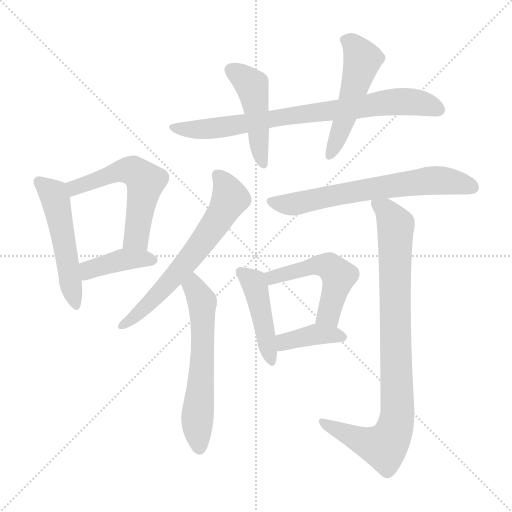
t = 0.00 s
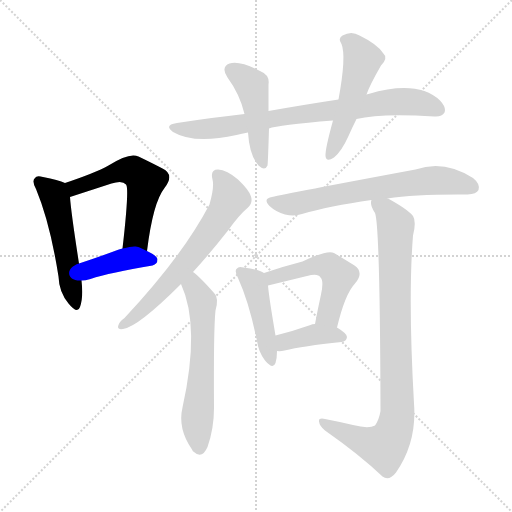
t = 1.86 s
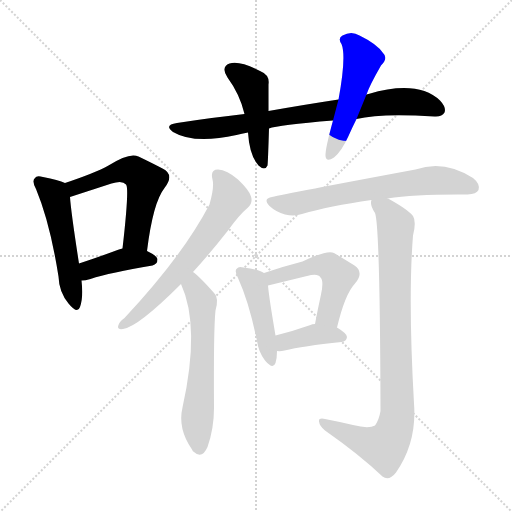
t = 3.71 s
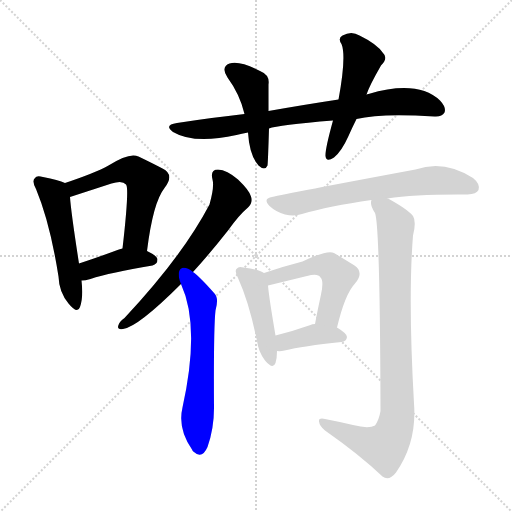
t = 5.57 s
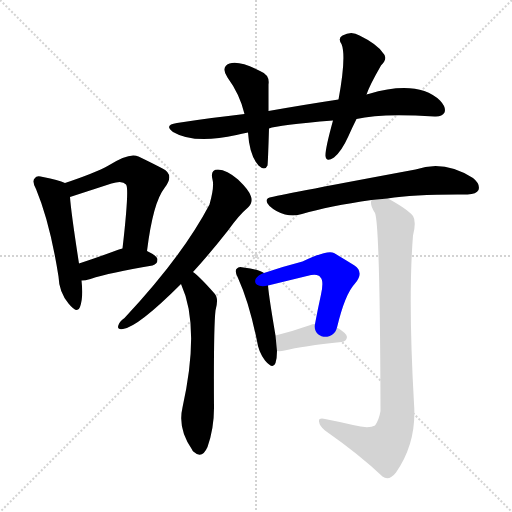
t = 7.43 s
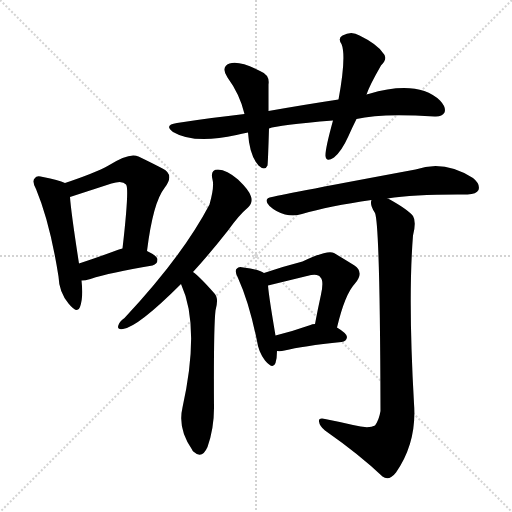
t = 9.28 s

The animated SVG that drew these frames (rendered in a browser with its animation timeline set to each time). Animation: 13 CSS @keyframes rules; one cycle of 9.28 s.

<svg version="1.1" viewBox="0 0 1024 1024" xmlns="http://www.w3.org/2000/svg">
  <g stroke="lightgray" stroke-dasharray="1,1" stroke-width="1" transform="scale(4, 4)">
    <line x1="0" y1="0" x2="256" y2="256"></line>
    <line x1="256" y1="0" x2="0" y2="256"></line>
    <line x1="128" y1="0" x2="128" y2="256"></line>
    <line x1="0" y1="128" x2="256" y2="128"></line>
  </g>
<g transform="scale(1, -1) translate(0, -900)">
   <style type="text/css">
    @keyframes keyframes0 {
      from {
       stroke: blue;
       stroke-dashoffset: 517;
       stroke-width: 128;
       }
       63% {
       animation-timing-function: step-end;
       stroke: blue;
       stroke-dashoffset: 0;
       stroke-width: 128;
       }
       to {
       stroke: black;
       stroke-width: 1024;
       }
       }
       #make-me-a-hanzi-animation-0 {
         animation: keyframes0 0.670736s both;
         animation-delay: 0.000000s;
         animation-timing-function: linear;
       }
    @keyframes keyframes1 {
      from {
       stroke: blue;
       stroke-dashoffset: 560;
       stroke-width: 128;
       }
       65% {
       animation-timing-function: step-end;
       stroke: blue;
       stroke-dashoffset: 0;
       stroke-width: 128;
       }
       to {
       stroke: black;
       stroke-width: 1024;
       }
       }
       #make-me-a-hanzi-animation-1 {
         animation: keyframes1 0.705729s both;
         animation-delay: 0.670736s;
         animation-timing-function: linear;
       }
    @keyframes keyframes2 {
      from {
       stroke: blue;
       stroke-dashoffset: 405;
       stroke-width: 128;
       }
       57% {
       animation-timing-function: step-end;
       stroke: blue;
       stroke-dashoffset: 0;
       stroke-width: 128;
       }
       to {
       stroke: black;
       stroke-width: 1024;
       }
       }
       #make-me-a-hanzi-animation-2 {
         animation: keyframes2 0.579590s both;
         animation-delay: 1.376465s;
         animation-timing-function: linear;
       }
    @keyframes keyframes3 {
      from {
       stroke: blue;
       stroke-dashoffset: 793;
       stroke-width: 128;
       }
       72% {
       animation-timing-function: step-end;
       stroke: blue;
       stroke-dashoffset: 0;
       stroke-width: 128;
       }
       to {
       stroke: black;
       stroke-width: 1024;
       }
       }
       #make-me-a-hanzi-animation-3 {
         animation: keyframes3 0.895345s both;
         animation-delay: 1.956055s;
         animation-timing-function: linear;
       }
    @keyframes keyframes4 {
      from {
       stroke: blue;
       stroke-dashoffset: 464;
       stroke-width: 128;
       }
       60% {
       animation-timing-function: step-end;
       stroke: blue;
       stroke-dashoffset: 0;
       stroke-width: 128;
       }
       to {
       stroke: black;
       stroke-width: 1024;
       }
       }
       #make-me-a-hanzi-animation-4 {
         animation: keyframes4 0.627604s both;
         animation-delay: 2.851400s;
         animation-timing-function: linear;
       }
    @keyframes keyframes5 {
      from {
       stroke: blue;
       stroke-dashoffset: 513;
       stroke-width: 128;
       }
       63% {
       animation-timing-function: step-end;
       stroke: blue;
       stroke-dashoffset: 0;
       stroke-width: 128;
       }
       to {
       stroke: black;
       stroke-width: 1024;
       }
       }
       #make-me-a-hanzi-animation-5 {
         animation: keyframes5 0.667480s both;
         animation-delay: 3.479004s;
         animation-timing-function: linear;
       }
    @keyframes keyframes6 {
      from {
       stroke: blue;
       stroke-dashoffset: 643;
       stroke-width: 128;
       }
       68% {
       animation-timing-function: step-end;
       stroke: blue;
       stroke-dashoffset: 0;
       stroke-width: 128;
       }
       to {
       stroke: black;
       stroke-width: 1024;
       }
       }
       #make-me-a-hanzi-animation-6 {
         animation: keyframes6 0.773275s both;
         animation-delay: 4.146484s;
         animation-timing-function: linear;
       }
    @keyframes keyframes7 {
      from {
       stroke: blue;
       stroke-dashoffset: 603;
       stroke-width: 128;
       }
       66% {
       animation-timing-function: step-end;
       stroke: blue;
       stroke-dashoffset: 0;
       stroke-width: 128;
       }
       to {
       stroke: black;
       stroke-width: 1024;
       }
       }
       #make-me-a-hanzi-animation-7 {
         animation: keyframes7 0.740723s both;
         animation-delay: 4.919759s;
         animation-timing-function: linear;
       }
    @keyframes keyframes8 {
      from {
       stroke: blue;
       stroke-dashoffset: 666;
       stroke-width: 128;
       }
       68% {
       animation-timing-function: step-end;
       stroke: blue;
       stroke-dashoffset: 0;
       stroke-width: 128;
       }
       to {
       stroke: black;
       stroke-width: 1024;
       }
       }
       #make-me-a-hanzi-animation-8 {
         animation: keyframes8 0.791992s both;
         animation-delay: 5.660482s;
         animation-timing-function: linear;
       }
    @keyframes keyframes9 {
      from {
       stroke: blue;
       stroke-dashoffset: 448;
       stroke-width: 128;
       }
       59% {
       animation-timing-function: step-end;
       stroke: blue;
       stroke-dashoffset: 0;
       stroke-width: 128;
       }
       to {
       stroke: black;
       stroke-width: 1024;
       }
       }
       #make-me-a-hanzi-animation-9 {
         animation: keyframes9 0.614583s both;
         animation-delay: 6.452474s;
         animation-timing-function: linear;
       }
    @keyframes keyframes10 {
      from {
       stroke: blue;
       stroke-dashoffset: 513;
       stroke-width: 128;
       }
       63% {
       animation-timing-function: step-end;
       stroke: blue;
       stroke-dashoffset: 0;
       stroke-width: 128;
       }
       to {
       stroke: black;
       stroke-width: 1024;
       }
       }
       #make-me-a-hanzi-animation-10 {
         animation: keyframes10 0.667480s both;
         animation-delay: 7.067057s;
         animation-timing-function: linear;
       }
    @keyframes keyframes11 {
      from {
       stroke: blue;
       stroke-dashoffset: 385;
       stroke-width: 128;
       }
       56% {
       animation-timing-function: step-end;
       stroke: blue;
       stroke-dashoffset: 0;
       stroke-width: 128;
       }
       to {
       stroke: black;
       stroke-width: 1024;
       }
       }
       #make-me-a-hanzi-animation-11 {
         animation: keyframes11 0.563314s both;
         animation-delay: 7.734538s;
         animation-timing-function: linear;
       }
    @keyframes keyframes12 {
      from {
       stroke: blue;
       stroke-dashoffset: 901;
       stroke-width: 128;
       }
       75% {
       animation-timing-function: step-end;
       stroke: blue;
       stroke-dashoffset: 0;
       stroke-width: 128;
       }
       to {
       stroke: black;
       stroke-width: 1024;
       }
       }
       #make-me-a-hanzi-animation-12 {
         animation: keyframes12 0.983236s both;
         animation-delay: 8.297852s;
         animation-timing-function: linear;
       }
</style>
<path d="M 130.0 534.0 Q 117.0 540.0 86.0 546.0 Q 73.0 550.0 70.0 544.0 Q 63.0 538.0 72.0 522.0 Q 100.0 455.0 117.0 347.0 Q 118.0 316.0 137.0 293.0 Q 155.0 271.0 160.0 286.0 Q 167.0 305.0 163.0 339.0 L 158.0 373.0 Q 142.0 476.0 140.0 506.0 C 138.0 531.0 138.0 531.0 130.0 534.0 Z" fill="lightgray"></path> 
<path d="M 294.0 398.0 Q 306.0 495.0 329.0 524.0 Q 350.0 551.0 325.0 563.0 Q 306.0 573.0 277.0 587.0 Q 259.0 596.0 217.0 569.0 Q 190.0 554.0 130.0 534.0 C 102.0 524.0 111.0 497.0 140.0 506.0 Q 180.0 519.0 223.0 533.0 Q 245.0 540.0 252.0 531.0 Q 259.0 525.0 245.0 403.0 C 242.0 373.0 290.0 368.0 294.0 398.0 Z" fill="lightgray"></path> 
<path d="M 163.0 339.0 Q 170.0 339.0 181.0 342.0 Q 220.0 355.0 305.0 369.0 Q 315.0 372.0 315.0 381.0 Q 315.0 388.0 294.0 398.0 C 272.0 409.0 272.0 409.0 245.0 403.0 Q 239.0 402.0 235.0 400.0 Q 192.0 384.0 158.0 373.0 C 129.0 364.0 133.0 337.0 163.0 339.0 Z" fill="lightgray"></path> 
<path d="M 538.0 643.0 Q 556.0 650.0 666.0 659.0 L 713.0 662.0 Q 761.0 674.0 869.0 667.0 Q 884.0 666.0 889.0 675.0 Q 893.0 685.0 880.0 699.0 Q 835.0 741.0 737.0 712.0 Q 734.0 712.0 733.0 711.0 L 677.0 701.0 Q 611.0 691.0 537.0 678.0 L 489.0 672.0 Q 425.0 665.0 354.0 654.0 Q 327.0 650.0 346.0 636.0 Q 388.0 611.0 473.0 630.0 Q 483.0 633.0 496.0 635.0 L 538.0 643.0 Z" fill="lightgray"></path> 
<path d="M 496.0 635.0 Q 499.0 589.0 517.0 569.0 Q 530.0 557.0 535.0 569.0 Q 536.0 576.0 538.0 643.0 L 537.0 678.0 Q 537.0 708.0 537.0 731.0 Q 540.0 750.0 520.0 758.0 Q 480.0 779.0 459.0 773.0 Q 441.0 766.0 455.0 745.0 Q 480.0 711.0 489.0 672.0 L 496.0 635.0 Z" fill="lightgray"></path> 
<path d="M 666.0 659.0 Q 650.0 601.0 651.0 588.0 Q 652.0 575.0 668.0 585.0 Q 683.0 597.0 697.0 628.0 Q 704.0 644.0 713.0 662.0 L 733.0 711.0 Q 739.0 729.0 762.0 769.0 Q 777.0 784.0 766.0 794.0 Q 754.0 812.0 719.0 829.0 Q 703.0 839.0 685.0 829.0 Q 675.0 823.0 683.0 812.0 Q 693.0 788.0 677.0 701.0 L 666.0 659.0 Z" fill="lightgray"></path> 
<path d="M 386.0 356.0 Q 419.0 392.0 456.0 439.0 Q 478.0 470.0 496.0 485.0 Q 506.0 494.0 502.0 507.0 Q 499.0 519.0 476.0 541.0 Q 454.0 560.0 436.0 561.0 Q 420.0 561.0 425.0 541.0 Q 429.0 526.0 419.0 491.0 Q 365.0 388.0 249.0 264.0 Q 239.0 257.0 237.0 250.0 Q 233.0 240.0 246.0 242.0 Q 276.0 246.0 362.0 332.0 L 386.0 356.0 Z" fill="lightgray"></path> 
<path d="M 362.0 332.0 Q 401.0 247.0 365.0 85.0 Q 355.0 43.0 384.0 1.0 Q 385.0 -2.0 388.0 -4.0 Q 404.0 -19.0 415.0 6.0 Q 428.0 43.0 428.0 84.0 Q 427.0 243.0 431.0 279.0 Q 438.0 304.0 429.0 313.0 Q 399.0 347.0 386.0 356.0 C 363.0 375.0 350.0 360.0 362.0 332.0 Z" fill="lightgray"></path> 
<path d="M 775.0 503.0 Q 832.0 512.0 935.0 511.0 Q 953.0 512.0 957.0 520.0 Q 961.0 532.0 946.0 544.0 Q 888.0 581.0 831.0 561.0 Q 573.0 513.0 544.0 506.0 Q 525.0 503.0 539.0 488.0 Q 552.0 476.0 570.0 471.0 Q 589.0 467.0 604.0 472.0 Q 658.0 488.0 743.0 500.0 L 775.0 503.0 Z" fill="lightgray"></path> 
<path d="M 528.0 354.0 Q 518.0 361.0 487.0 365.0 Q 477.0 368.0 474.0 363.0 Q 468.0 359.0 476.0 344.0 Q 498.0 296.0 514.0 218.0 Q 517.0 196.0 530.0 179.0 Q 546.0 160.0 551.0 174.0 Q 554.0 184.0 554.0 198.0 L 551.0 229.0 Q 538.0 305.0 536.0 329.0 C 534.0 351.0 534.0 351.0 528.0 354.0 Z" fill="lightgray"></path> 
<path d="M 674.0 245.0 Q 690.0 312.0 710.0 333.0 Q 729.0 355.0 709.0 369.0 Q 693.0 379.0 668.0 394.0 Q 655.0 401.0 605.0 377.0 Q 566.0 367.0 528.0 354.0 C 500.0 344.0 507.0 322.0 536.0 329.0 L 614.0 348.0 Q 636.0 354.0 641.0 345.0 Q 648.0 339.0 642.0 311.0 Q 636.0 284.0 630.0 252.0 C 624.0 223.0 667.0 216.0 674.0 245.0 Z" fill="lightgray"></path> 
<path d="M 554.0 198.0 Q 561.0 197.0 569.0 199.0 Q 605.0 208.0 683.0 216.0 Q 693.0 217.0 694.0 226.0 Q 694.0 233.0 674.0 245.0 L 630.0 252.0 Q 624.0 252.0 621.0 250.0 Q 584.0 237.0 551.0 229.0 C 522.0 222.0 524.0 200.0 554.0 198.0 Z" fill="lightgray"></path> 
<path d="M 706.0 50.0 Q 681.0 56.0 650.0 62.0 Q 637.0 65.0 638.0 57.0 Q 639.0 48.0 650.0 39.0 Q 720.0 -10.0 765.0 -53.0 Q 778.0 -63.0 792.0 -45.0 Q 834.0 15.0 828.0 93.0 Q 816.0 303.0 826.0 429.0 Q 833.0 457.0 826.0 468.0 Q 816.0 481.0 776.0 503.0 L 775.0 503.0 C 749.0 517.0 739.0 522.0 743.0 500.0 Q 739.0 491.0 750.0 474.0 Q 760.0 449.0 761.0 78.0 Q 758.0 60.0 750.0 49.0 Q 737.0 42.0 706.0 50.0 Z" fill="lightgray"></path> 
      <clipPath id="make-me-a-hanzi-clip-0">
      <path d="M 130.0 534.0 Q 117.0 540.0 86.0 546.0 Q 73.0 550.0 70.0 544.0 Q 63.0 538.0 72.0 522.0 Q 100.0 455.0 117.0 347.0 Q 118.0 316.0 137.0 293.0 Q 155.0 271.0 160.0 286.0 Q 167.0 305.0 163.0 339.0 L 158.0 373.0 Q 142.0 476.0 140.0 506.0 C 138.0 531.0 138.0 531.0 130.0 534.0 Z" fill="lightgray"></path>
      </clipPath>
      <path clip-path="url(#make-me-a-hanzi-clip-0)" d="M 79.0 536.0 L 107.0 512.0 L 111.0 500.0 L 149.0 292.0 " fill="none" id="make-me-a-hanzi-animation-0" stroke-dasharray="389 778" stroke-linecap="round"></path>

      <clipPath id="make-me-a-hanzi-clip-1">
      <path d="M 294.0 398.0 Q 306.0 495.0 329.0 524.0 Q 350.0 551.0 325.0 563.0 Q 306.0 573.0 277.0 587.0 Q 259.0 596.0 217.0 569.0 Q 190.0 554.0 130.0 534.0 C 102.0 524.0 111.0 497.0 140.0 506.0 Q 180.0 519.0 223.0 533.0 Q 245.0 540.0 252.0 531.0 Q 259.0 525.0 245.0 403.0 C 242.0 373.0 290.0 368.0 294.0 398.0 Z" fill="lightgray"></path>
      </clipPath>
      <path clip-path="url(#make-me-a-hanzi-clip-1)" d="M 144.0 515.0 L 149.0 525.0 L 236.0 558.0 L 265.0 559.0 L 284.0 545.0 L 291.0 537.0 L 273.0 425.0 L 252.0 415.0 " fill="none" id="make-me-a-hanzi-animation-1" stroke-dasharray="432 864" stroke-linecap="round"></path>

      <clipPath id="make-me-a-hanzi-clip-2">
      <path d="M 163.0 339.0 Q 170.0 339.0 181.0 342.0 Q 220.0 355.0 305.0 369.0 Q 315.0 372.0 315.0 381.0 Q 315.0 388.0 294.0 398.0 C 272.0 409.0 272.0 409.0 245.0 403.0 Q 239.0 402.0 235.0 400.0 Q 192.0 384.0 158.0 373.0 C 129.0 364.0 133.0 337.0 163.0 339.0 Z" fill="lightgray"></path>
      </clipPath>
      <path clip-path="url(#make-me-a-hanzi-clip-2)" d="M 166.0 345.0 L 181.0 361.0 L 246.0 381.0 L 305.0 380.0 " fill="none" id="make-me-a-hanzi-animation-2" stroke-dasharray="277 554" stroke-linecap="round"></path>

      <clipPath id="make-me-a-hanzi-clip-3">
      <path d="M 538.0 643.0 Q 556.0 650.0 666.0 659.0 L 713.0 662.0 Q 761.0 674.0 869.0 667.0 Q 884.0 666.0 889.0 675.0 Q 893.0 685.0 880.0 699.0 Q 835.0 741.0 737.0 712.0 Q 734.0 712.0 733.0 711.0 L 677.0 701.0 Q 611.0 691.0 537.0 678.0 L 489.0 672.0 Q 425.0 665.0 354.0 654.0 Q 327.0 650.0 346.0 636.0 Q 388.0 611.0 473.0 630.0 Q 483.0 633.0 496.0 635.0 L 538.0 643.0 Z" fill="lightgray"></path>
      </clipPath>
      <path clip-path="url(#make-me-a-hanzi-clip-3)" d="M 348.0 646.0 L 423.0 642.0 L 790.0 697.0 L 831.0 696.0 L 878.0 680.0 " fill="none" id="make-me-a-hanzi-animation-3" stroke-dasharray="665 1330" stroke-linecap="round"></path>

      <clipPath id="make-me-a-hanzi-clip-4">
      <path d="M 496.0 635.0 Q 499.0 589.0 517.0 569.0 Q 530.0 557.0 535.0 569.0 Q 536.0 576.0 538.0 643.0 L 537.0 678.0 Q 537.0 708.0 537.0 731.0 Q 540.0 750.0 520.0 758.0 Q 480.0 779.0 459.0 773.0 Q 441.0 766.0 455.0 745.0 Q 480.0 711.0 489.0 672.0 L 496.0 635.0 Z" fill="lightgray"></path>
      </clipPath>
      <path clip-path="url(#make-me-a-hanzi-clip-4)" d="M 464.0 758.0 L 504.0 729.0 L 526.0 572.0 " fill="none" id="make-me-a-hanzi-animation-4" stroke-dasharray="336 672" stroke-linecap="round"></path>

      <clipPath id="make-me-a-hanzi-clip-5">
      <path d="M 666.0 659.0 Q 650.0 601.0 651.0 588.0 Q 652.0 575.0 668.0 585.0 Q 683.0 597.0 697.0 628.0 Q 704.0 644.0 713.0 662.0 L 733.0 711.0 Q 739.0 729.0 762.0 769.0 Q 777.0 784.0 766.0 794.0 Q 754.0 812.0 719.0 829.0 Q 703.0 839.0 685.0 829.0 Q 675.0 823.0 683.0 812.0 Q 693.0 788.0 677.0 701.0 L 666.0 659.0 Z" fill="lightgray"></path>
      </clipPath>
      <path clip-path="url(#make-me-a-hanzi-clip-5)" d="M 690.0 820.0 L 706.0 812.0 L 725.0 780.0 L 691.0 666.0 L 660.0 589.0 " fill="none" id="make-me-a-hanzi-animation-5" stroke-dasharray="385 770" stroke-linecap="round"></path>

      <clipPath id="make-me-a-hanzi-clip-6">
      <path d="M 386.0 356.0 Q 419.0 392.0 456.0 439.0 Q 478.0 470.0 496.0 485.0 Q 506.0 494.0 502.0 507.0 Q 499.0 519.0 476.0 541.0 Q 454.0 560.0 436.0 561.0 Q 420.0 561.0 425.0 541.0 Q 429.0 526.0 419.0 491.0 Q 365.0 388.0 249.0 264.0 Q 239.0 257.0 237.0 250.0 Q 233.0 240.0 246.0 242.0 Q 276.0 246.0 362.0 332.0 L 386.0 356.0 Z" fill="lightgray"></path>
      </clipPath>
      <path clip-path="url(#make-me-a-hanzi-clip-6)" d="M 435.0 548.0 L 446.0 538.0 L 460.0 503.0 L 438.0 463.0 L 326.0 321.0 L 245.0 250.0 " fill="none" id="make-me-a-hanzi-animation-6" stroke-dasharray="515 1030" stroke-linecap="round"></path>

      <clipPath id="make-me-a-hanzi-clip-7">
      <path d="M 362.0 332.0 Q 401.0 247.0 365.0 85.0 Q 355.0 43.0 384.0 1.0 Q 385.0 -2.0 388.0 -4.0 Q 404.0 -19.0 415.0 6.0 Q 428.0 43.0 428.0 84.0 Q 427.0 243.0 431.0 279.0 Q 438.0 304.0 429.0 313.0 Q 399.0 347.0 386.0 356.0 C 363.0 375.0 350.0 360.0 362.0 332.0 Z" fill="lightgray"></path>
      </clipPath>
      <path clip-path="url(#make-me-a-hanzi-clip-7)" d="M 386.0 348.0 L 387.0 327.0 L 405.0 292.0 L 405.0 179.0 L 394.0 55.0 L 400.0 6.0 " fill="none" id="make-me-a-hanzi-animation-7" stroke-dasharray="475 950" stroke-linecap="round"></path>

      <clipPath id="make-me-a-hanzi-clip-8">
      <path d="M 775.0 503.0 Q 832.0 512.0 935.0 511.0 Q 953.0 512.0 957.0 520.0 Q 961.0 532.0 946.0 544.0 Q 888.0 581.0 831.0 561.0 Q 573.0 513.0 544.0 506.0 Q 525.0 503.0 539.0 488.0 Q 552.0 476.0 570.0 471.0 Q 589.0 467.0 604.0 472.0 Q 658.0 488.0 743.0 500.0 L 775.0 503.0 Z" fill="lightgray"></path>
      </clipPath>
      <path clip-path="url(#make-me-a-hanzi-clip-8)" d="M 542.0 497.0 L 579.0 491.0 L 771.0 528.0 L 868.0 539.0 L 915.0 535.0 L 946.0 525.0 " fill="none" id="make-me-a-hanzi-animation-8" stroke-dasharray="538 1076" stroke-linecap="round"></path>

      <clipPath id="make-me-a-hanzi-clip-9">
      <path d="M 528.0 354.0 Q 518.0 361.0 487.0 365.0 Q 477.0 368.0 474.0 363.0 Q 468.0 359.0 476.0 344.0 Q 498.0 296.0 514.0 218.0 Q 517.0 196.0 530.0 179.0 Q 546.0 160.0 551.0 174.0 Q 554.0 184.0 554.0 198.0 L 551.0 229.0 Q 538.0 305.0 536.0 329.0 C 534.0 351.0 534.0 351.0 528.0 354.0 Z" fill="lightgray"></path>
      </clipPath>
      <path clip-path="url(#make-me-a-hanzi-clip-9)" d="M 482.0 356.0 L 510.0 328.0 L 541.0 179.0 " fill="none" id="make-me-a-hanzi-animation-9" stroke-dasharray="320 640" stroke-linecap="round"></path>

      <clipPath id="make-me-a-hanzi-clip-10">
      <path d="M 674.0 245.0 Q 690.0 312.0 710.0 333.0 Q 729.0 355.0 709.0 369.0 Q 693.0 379.0 668.0 394.0 Q 655.0 401.0 605.0 377.0 Q 566.0 367.0 528.0 354.0 C 500.0 344.0 507.0 322.0 536.0 329.0 L 614.0 348.0 Q 636.0 354.0 641.0 345.0 Q 648.0 339.0 642.0 311.0 Q 636.0 284.0 630.0 252.0 C 624.0 223.0 667.0 216.0 674.0 245.0 Z" fill="lightgray"></path>
      </clipPath>
      <path clip-path="url(#make-me-a-hanzi-clip-10)" d="M 536.0 350.0 L 545.0 345.0 L 638.0 370.0 L 660.0 367.0 L 678.0 348.0 L 661.0 282.0 L 655.0 269.0 L 639.0 258.0 " fill="none" id="make-me-a-hanzi-animation-10" stroke-dasharray="385 770" stroke-linecap="round"></path>

      <clipPath id="make-me-a-hanzi-clip-11">
      <path d="M 554.0 198.0 Q 561.0 197.0 569.0 199.0 Q 605.0 208.0 683.0 216.0 Q 693.0 217.0 694.0 226.0 Q 694.0 233.0 674.0 245.0 L 630.0 252.0 Q 624.0 252.0 621.0 250.0 Q 584.0 237.0 551.0 229.0 C 522.0 222.0 524.0 200.0 554.0 198.0 Z" fill="lightgray"></path>
      </clipPath>
      <path clip-path="url(#make-me-a-hanzi-clip-11)" d="M 561.0 206.0 L 576.0 219.0 L 630.0 231.0 L 684.0 226.0 " fill="none" id="make-me-a-hanzi-animation-11" stroke-dasharray="257 514" stroke-linecap="round"></path>

      <clipPath id="make-me-a-hanzi-clip-12">
      <path d="M 706.0 50.0 Q 681.0 56.0 650.0 62.0 Q 637.0 65.0 638.0 57.0 Q 639.0 48.0 650.0 39.0 Q 720.0 -10.0 765.0 -53.0 Q 778.0 -63.0 792.0 -45.0 Q 834.0 15.0 828.0 93.0 Q 816.0 303.0 826.0 429.0 Q 833.0 457.0 826.0 468.0 Q 816.0 481.0 776.0 503.0 L 775.0 503.0 C 749.0 517.0 739.0 522.0 743.0 500.0 Q 739.0 491.0 750.0 474.0 Q 760.0 449.0 761.0 78.0 Q 758.0 60.0 750.0 49.0 Q 737.0 42.0 706.0 50.0 Z" fill="lightgray"></path>
      </clipPath>
      <path clip-path="url(#make-me-a-hanzi-clip-12)" d="M 749.0 494.0 L 774.0 479.0 L 792.0 444.0 L 789.0 310.0 L 795.0 68.0 L 789.0 42.0 L 768.0 6.0 L 725.0 18.0 L 646.0 55.0 " fill="none" id="make-me-a-hanzi-animation-12" stroke-dasharray="773 1546" stroke-linecap="round"></path>

</g>
</svg>
